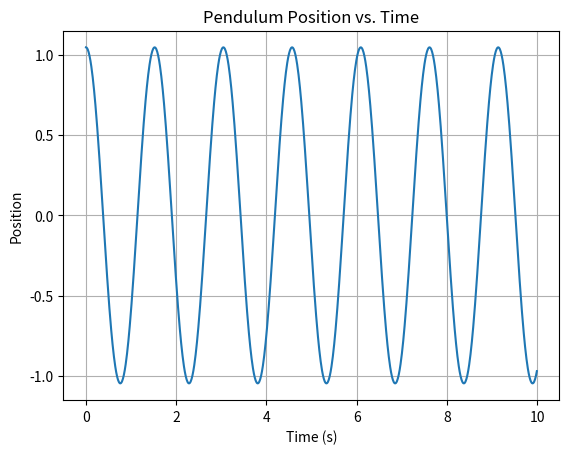

This chart was generated by the following Python code:
# -*- coding: utf-8 -*-
import numpy as np
from numpy import cos, sin
from matplotlib import pyplot as plt
from scipy.integrate import odeint

g = 9.81
l = 0.50
time = np.arange(0, 10, 0.010)
initial_position = 60.0
initial_theta = np.radians(initial_position)
initial_velocity = np.radians(0)

def equations(initial_vector, time):
    
    theta, velocity = initial_vector
    functions = [velocity, -(g/l) * sin(theta)]
    
    return functions

def plot_position(time, position):
   
    plt.plot(time, position[:,0])
    plt.title("Pendulum Position vs. Time")
    plt.xlabel("Time (s)")
    plt.ylabel("Position")
    plt.grid(True)
    plt.show() 

position = odeint(equations, [initial_theta, initial_velocity], time)

plot_position(time, position)